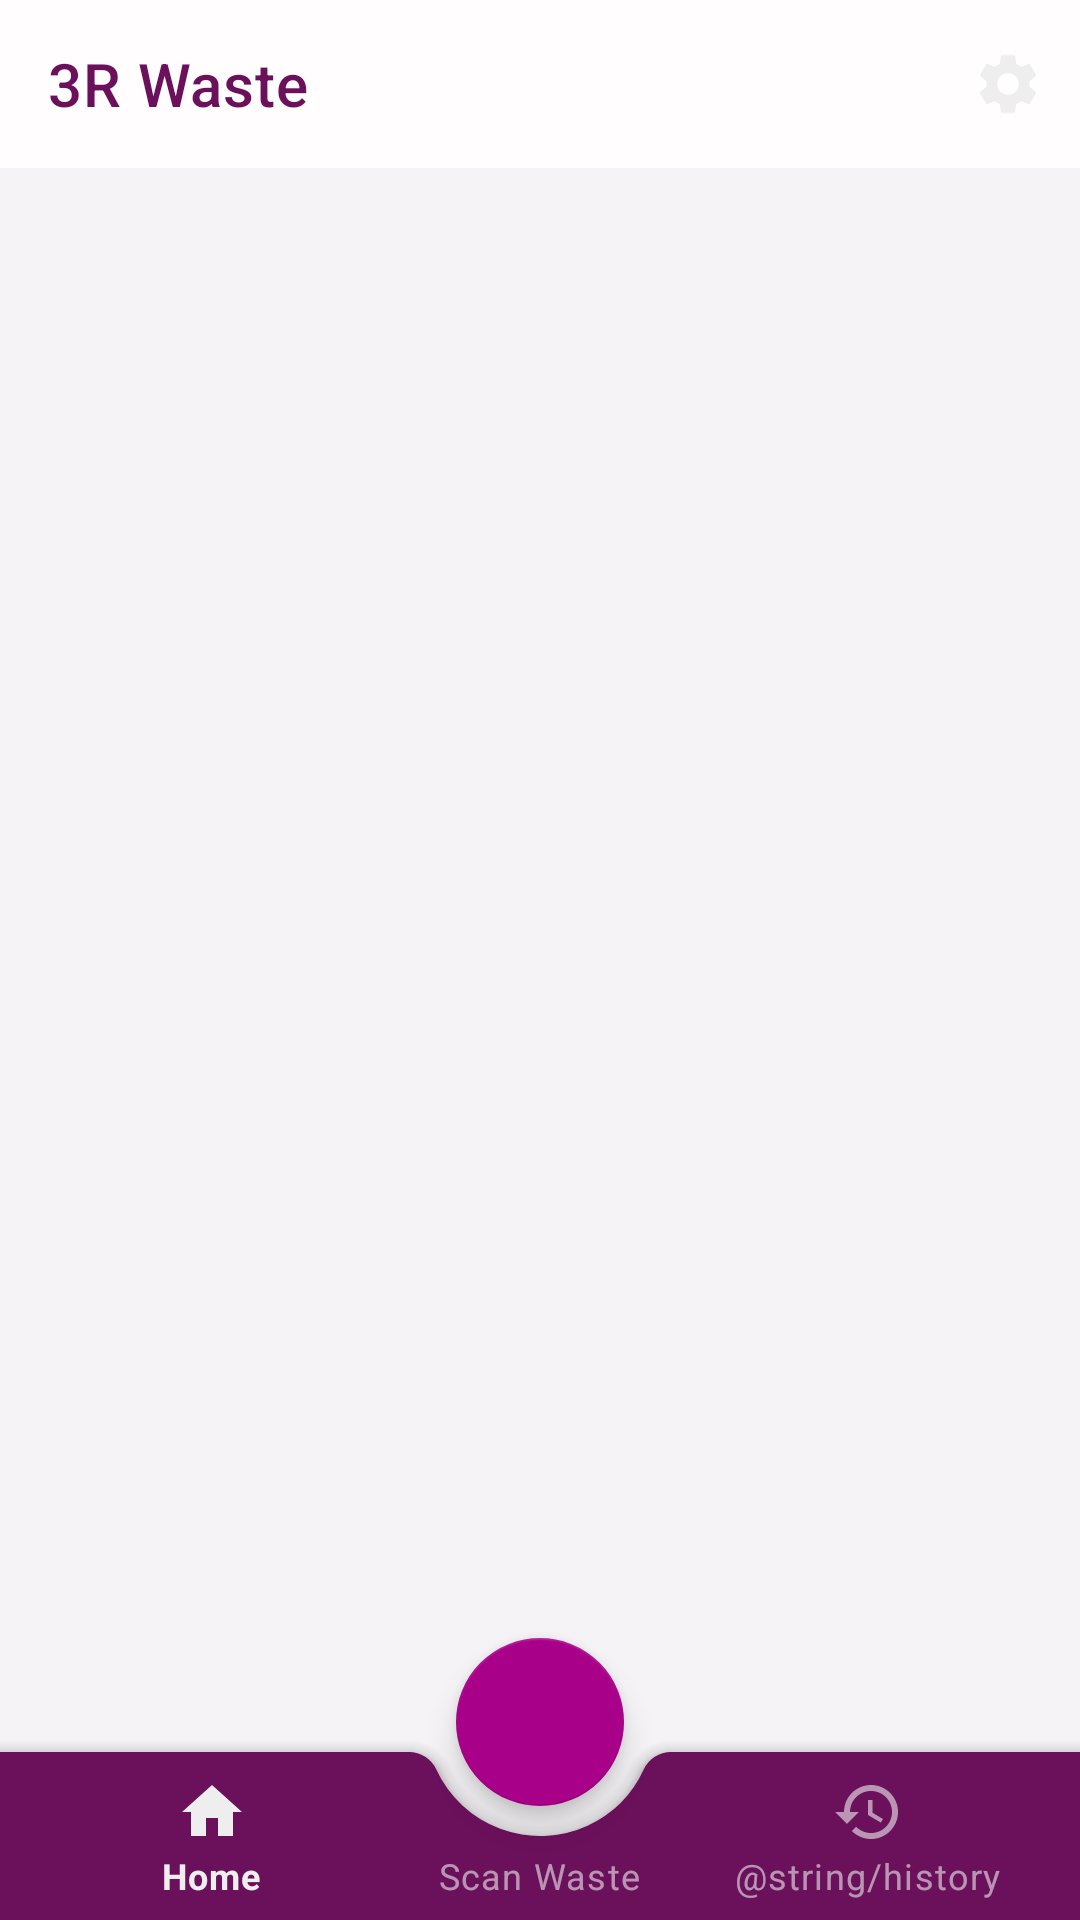

Reconstruct the res/layout file that produces this screen, plus the resources it refers to.
<!-- AndroidManifest.xml: application theme Theme.3RWaste -->
<!-- res/layout/activity_main.xml -->
<?xml version="1.0" encoding="utf-8"?>
<androidx.coordinatorlayout.widget.CoordinatorLayout xmlns:android="http://schemas.android.com/apk/res/android"
    xmlns:app="http://schemas.android.com/apk/res-auto"
    xmlns:tools="http://schemas.android.com/tools"
    android:id="@+id/container"
    android:layout_width="match_parent"
    android:layout_height="match_parent">


    <com.google.android.material.appbar.MaterialToolbar
        android:id="@+id/topAppBar"
        style="@style/Widget.MaterialComponents.Toolbar.Primary"
        android:layout_width="match_parent"
        android:layout_height="?attr/actionBarSize"
        android:elevation="0dp"
        android:translationZ="0.1dp"
        app:menu="@menu/main_menu"
        app:title="@string/app_name" />

    <FrameLayout
        android:id="@+id/nav_host_fragment"
        android:layout_width="match_parent"
        android:layout_height="match_parent"
        app:layout_constraintBottom_toTopOf="@id/nav_view"
        app:layout_constraintLeft_toLeftOf="parent"
        app:layout_constraintRight_toRightOf="parent"
        app:layout_constraintTop_toTopOf="parent">

    </FrameLayout>

    <com.google.android.material.bottomappbar.BottomAppBar
        android:id="@+id/bottomAppBar"
        android:layout_width="match_parent"
        android:layout_height="wrap_content"
        android:layout_gravity="bottom"
        app:fabCradleMargin="10dp"
        app:fabCradleRoundedCornerRadius="10dp"
        app:fabCradleVerticalOffset="10dp">

        <com.google.android.material.bottomnavigation.BottomNavigationView
            android:id="@+id/nav_view"
            android:layout_width="match_parent"
            android:layout_height="match_parent"
            android:layout_marginEnd="16dp"
            android:background="@android:color/transparent"
            app:elevation="0dp"
            app:menu="@menu/bottom_nav_menu" />




    </com.google.android.material.bottomappbar.BottomAppBar>

    <com.google.android.material.floatingactionbutton.FloatingActionButton
        android:id="@+id/fab"
        android:layout_width="wrap_content"
        android:layout_height="wrap_content"
        android:src="@drawable/ic_baseline_photo_camera_24"
        app:layout_anchor="@id/bottomAppBar"
        android:contentDescription="Take a Picture" />

</androidx.coordinatorlayout.widget.CoordinatorLayout>
<!-- resources referenced by this layout -->
<resources>
  <string name="app_name">3R Waste</string>
  <style name="Theme.3RWaste" parent="Theme.MaterialComponents.DayNight.NoActionBar">
          
          <item name="colorPrimary">@color/primaryColor</item>
          <item name="android:colorBackground">@color/secondaryLightColor</item>
          <item name="colorOnBackground">@color/primaryColor</item>
          <item name="colorPrimaryVariant">@color/primaryDarkColor</item>
          <item name="colorOnPrimary">@color/primaryTextColor</item>
          <item name="colorSurface">@color/primaryColor</item>
          <item name="colorOnSurface">@color/primaryTextColor</item>
          
          <item name="colorSecondary">@color/secondaryColor</item>
          <item name="colorSecondaryVariant">@color/secondaryDarkColor</item>
          <item name="colorOnSecondary">@color/primaryTextColor</item>
          
          <item name="android:statusBarColor" tools:targetApi="l">?attr/colorPrimaryVariant</item>
          
          <item name="bottomNavigationStyle">@style/Theme.3RWaste.BottomNavigationView.Colored</item>
          <item name="textAppearanceButton">@style/TextAppearance.App.Button</item>
          <item name="toolbarStyle">@style/Widget.App.Toolbar</item>
  
      </style>
  <color name="primaryColor">#6b105b</color>
  <color name="secondaryLightColor">#F5F3F5</color>
  <color name="primaryDarkColor">#3d0031</color>
  <color name="primaryTextColor">#EFEEEE</color>
  <color name="secondaryColor">#a80089</color>
  <color name="secondaryDarkColor">#75005b</color>
  <style name="Theme.3RWaste.BottomNavigationView.Colored" parent="Widget.MaterialComponents.BottomNavigationView.Colored">
          <item name="fontFamily">@font/mavenpro_regular</item>
      </style>
  <style name="TextAppearance.App.Button" parent="TextAppearance.MaterialComponents.Button">
          <item name="fontFamily">@font/mavenpro_medium</item>
          <item name="android:fontFamily">@font/mavenpro_medium</item>
          <item name="android:textColor">@color/primaryLightColor</item>
      </style>
  <style name="Widget.App.Toolbar" parent="Widget.MaterialComponents.Toolbar.Primary">
          <item name="materialThemeOverlay">@style/ThemeOverlay.App.Toolbar</item>
  
      </style>
  <color name="primaryLightColor">#FFFDFD</color>
  <style name="ThemeOverlay.App.Toolbar" parent="">
          <item name="colorPrimary">@color/primaryLightColor</item>
          <item name="colorOnPrimary">@color/primaryColor</item>
      </style>
</resources>
